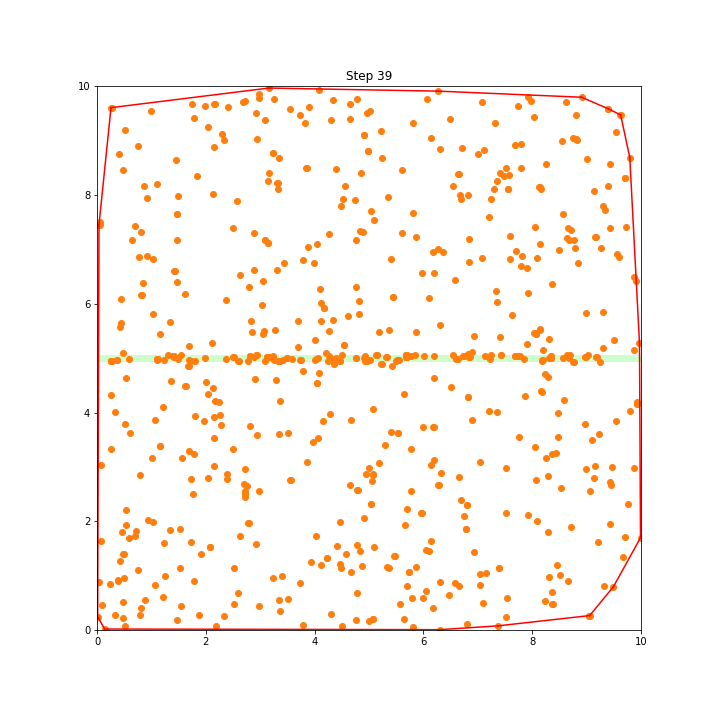

Source data for this figure (header and first rows):
Sim No:, 0, , N:, 1.0, , d:, 0.13
Step No:, 39, , N_bact:, 708, , N_food:, 0
Symbol:, pos x:, pos y:
H, 6.01, 5.03
H, 1.01, 3.16
H, 3.68, 5.21
H, 0.79, 7.32
H, 2.51, 1.13
H, 1.98, 5.00
H, 4.78, 1.56
H, 9.13, 2.79
H, 7.90, 6.65
H, 8.19, 4.97
H, 7.04, 0.82
H, 3.59, 4.98
H, 7.41, 5.38
H, 9.33, 0.81
H, 3.05, 6.42
H, 4.55, 8.16
H, 4.83, 1.45
H, 7.73, 9.64
H, 7.51, 8.49
H, 9.79, 8.69
H, 0.87, 0.55
H, 1.97, 9.63
H, 8.19, 5.15
H, 9.30, 5.85
H, 4.53, 5.24
H, 8.65, 5.05
H, 2.97, 9.85
H, 6.58, 6.44
H, 4.30, 0.30
H, 4.94, 2.86
H, 3.33, 4.94
H, 1.02, 5.80
H, 9.46, 3.00
H, 3.11, 5.02
H, 3.90, 9.62
H, 9.05, 0.26
H, 1.67, 4.86
H, 5.01, 9.54
H, 0.44, 5.65
H, 2.88, 5.02
H, 3.73, 4.96
H, 9.99, 1.69
H, 6.63, 4.99
H, 2.82, 5.68
H, 5.40, 3.64
H, 8.17, 4.93
H, 0.76, 6.86
H, 2.33, 9.00
H, 5.32, 5.02
H, 0.41, 5.57
H, 3.99, 6.75
H, 7.07, 9.71
H, 4.25, 5.03
H, 9.55, 9.16
H, 2.15, 3.53
H, 2.26, 3.95
H, 6.58, 0.86
H, 8.35, 4.99
... 650 more rows
